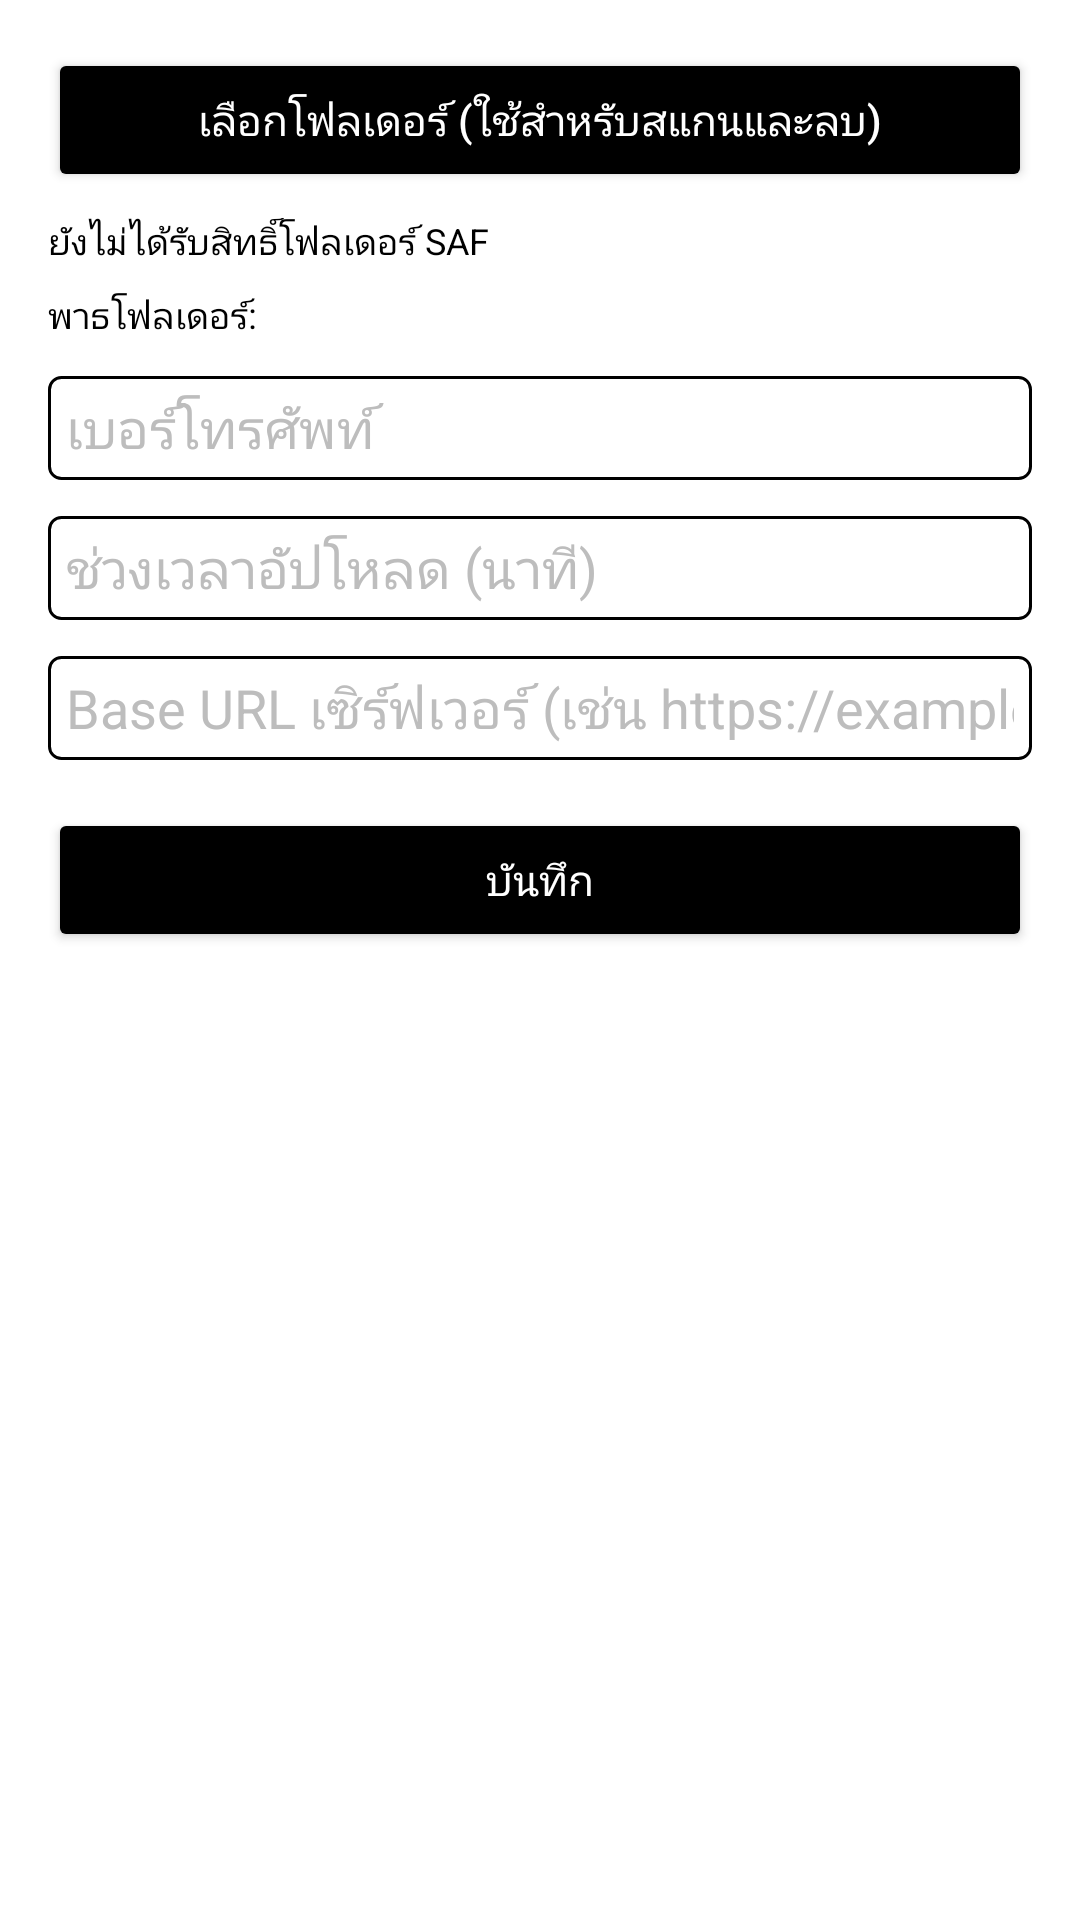

Reconstruct the res/layout file that produces this screen, plus the resources it refers to.
<!-- AndroidManifest.xml: application theme Theme.ChicMobile -->
<!-- res/layout/activity_settings.xml -->
<?xml version="1.0" encoding="utf-8"?>
<ScrollView xmlns:android="http://schemas.android.com/apk/res/android"
    android:layout_width="match_parent"
    android:layout_height="match_parent"
    android:background="@color/chic_white"
    android:padding="16dp">

    <LinearLayout
        android:layout_width="match_parent"
        android:layout_height="wrap_content"
        android:orientation="vertical">

        <Button
            android:id="@+id/btnPickFolder"
            android:layout_width="match_parent"
            android:layout_height="wrap_content"
            android:text="@string/pick_folder"
            android:backgroundTint="@color/chic_black"
            android:textColor="@color/chic_white" />

        <TextView
            android:id="@+id/txtFolderPermission"
            android:layout_width="match_parent"
            android:layout_height="wrap_content"
            android:layout_marginTop="8dp"
            android:text="@string/no_saf_permission"
            android:textColor="@color/chic_black"
            android:textSize="12sp" />

        <TextView
            android:id="@+id/txtFolderPath"
            android:layout_width="match_parent"
            android:layout_height="wrap_content"
            android:layout_marginTop="8dp"
            android:text="@string/folder_path_label"
            android:textColor="@color/chic_black"
            android:textSize="12sp" />

        <EditText
            android:id="@+id/edtPhoneNumber"
            android:layout_width="match_parent"
            android:layout_height="wrap_content"
            android:layout_marginTop="12dp"
            android:background="@drawable/bg_textbox_solid_border"
            android:hint="@string/phone_number_hint"
            android:inputType="phone"
            android:maxLength="10"
            android:paddingHorizontal="6dp"
            android:paddingVertical="5dp"
            android:textColor="@color/chic_black"
            android:textColorHint="@color/chic_gray" />

        <EditText
            android:id="@+id/edtIntervalMinutes"
            android:layout_width="match_parent"
            android:layout_height="wrap_content"
            android:layout_marginTop="12dp"
            android:background="@drawable/bg_textbox_solid_border"
            android:hint="@string/upload_interval_hint"
            android:inputType="number"
            android:paddingHorizontal="6dp"
            android:paddingVertical="5dp"
            android:textColor="@color/chic_black"
            android:textColorHint="@color/chic_gray" />

        <EditText
            android:id="@+id/edtServerBaseUrl"
            android:layout_width="match_parent"
            android:layout_height="wrap_content"
            android:layout_marginTop="12dp"
            android:background="@drawable/bg_textbox_solid_border"
            android:hint="@string/server_base_url_hint"
            android:inputType="textUri"
            android:paddingHorizontal="6dp"
            android:paddingVertical="5dp"
            android:textColor="@color/chic_black"
            android:textColorHint="@color/chic_gray" />

        <Button
            android:id="@+id/btnSave"
            android:layout_width="match_parent"
            android:layout_height="wrap_content"
            android:layout_marginTop="16dp"
            android:text="@string/save"
            android:backgroundTint="@color/chic_black"
            android:textColor="@color/chic_white" />

    </LinearLayout>
</ScrollView>
<!-- resources referenced by this layout -->
<resources>
  <color name="chic_black">#000000</color>
  <color name="chic_gray">#BDBDBD</color>
  <color name="chic_white">#FFFFFF</color>
  <!-- drawable bg_textbox_solid_border (drawable) -->
  <?xml version="1.0" encoding="utf-8"?>
  <shape xmlns:android="http://schemas.android.com/apk/res/android"
      android:shape="rectangle">
      <solid android:color="@color/chic_white" />
      <stroke
          android:width="1dp"
          android:color="@color/chic_black" />
      <corners android:radius="4dp" />
  </shape>
  <string name="folder_path_label">พาธโฟลเดอร์:</string>
  <string name="no_saf_permission">ยังไม่ได้รับสิทธิ์โฟลเดอร์ SAF</string>
  <string name="phone_number_hint">เบอร์โทรศัพท์</string>
  <string name="pick_folder">เลือกโฟลเดอร์ (ใช้สำหรับสแกนและลบ)</string>
  <string name="save">บันทึก</string>
  <string name="server_base_url_hint">Base URL เซิร์ฟเวอร์ (เช่น https://example.com)</string>
  <string name="upload_interval_hint">ช่วงเวลาอัปโหลด (นาที)</string>
  <style name="Theme.ChicMobile" parent="Theme.MaterialComponents.DayNight.NoActionBar">
          <item name="colorPrimary">@color/chic_black</item>
          <item name="colorPrimaryVariant">@color/chic_black</item>
          <item name="colorOnPrimary">@color/chic_white</item>
          <item name="colorSecondary">@color/chic_white</item>
          <item name="colorOnSecondary">@color/chic_black</item>
          <item name="colorSurface">@color/chic_black</item>
          <item name="colorOnSurface">@color/chic_white</item>
          <item name="android:colorBackground">@color/chic_black</item>
          <item name="android:textColorPrimary">@color/chic_white</item>
          <item name="android:textColorSecondary">@color/chic_gray</item>
          <item name="android:windowBackground">@color/chic_black</item>
          <item name="android:statusBarColor" tools:targetApi="l">@color/chic_black</item>
          <item name="android:navigationBarColor" tools:targetApi="o_mr1">@color/chic_black</item>
      </style>
</resources>
